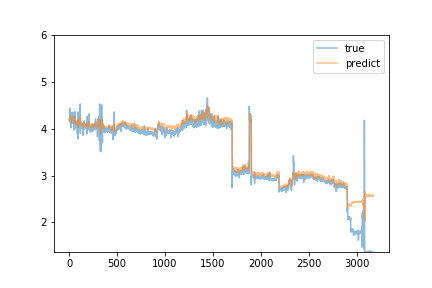

Values plotted in this chart, from the file beside it:
predict, true
4.206, 4.19
4.202, 4.19
4.203, 4.18
4.206, 4.17
4.216, 4.17
4.208, 4.19
4.207, 4.22
4.215, 4.44
4.278, 4.17
4.253, 4.17
4.234, 4.14
4.214, 4.17
4.214, 4.19
4.213, 4.19
4.21, 4.16
4.18, 4.08
4.145, 4.02
4.12, 4.2
4.162, 4.1
4.159, 4.19
4.142, 4.19
4.163, 4.18
4.167, 4.14
4.17, 4.33
4.212, 4.14
4.195, 4.15
4.187, 4.15
4.186, 4.15
4.194, 4.15
4.191, 4.14
4.189, 4.23
4.196, 4.18
4.191, 4.35
4.224, 4.15
4.209, 4.35
4.257, 4.14
4.227, 4.12
4.211, 4.15
4.197, 4.13
4.193, 4.12
4.174, 4.14
4.182, 4.19
4.179, 4.16
4.177, 4.15
4.174, 4.13
4.163, 4.14
4.161, 4.14
4.158, 4.12
4.153, 4.16
4.16, 3.97
4.119, 4.13
4.132, 4.34
4.223, 4.23
4.226, 4.3
4.272, 4.11
4.215, 4.12
4.194, 4.1
4.182, 4.26
4.26, 4.37
4.238, 4.0
... 3,115 more rows
